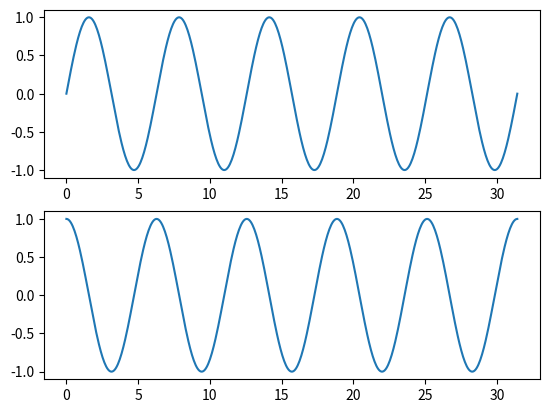

This figure's Python source:
import numpy as np
import matplotlib.pyplot as plt

x = np.linspace(0, np.pi*10, 500) # PI * 10 너비에, 500개의 점을 균일하게 찍기
fig,axes = plt.subplots(2,1) # 2개의 그래프가 들어가는 Figure 생성 -> 화면 나누기
axes[0].plot(x,np.sin(x)) #첫 번째 그래프는 사인(Sin) 그래프
axes[1].plot(x,np.cos(x)) #두 번째 그래프는 코사인 (Cos) 그래프
plt.show()